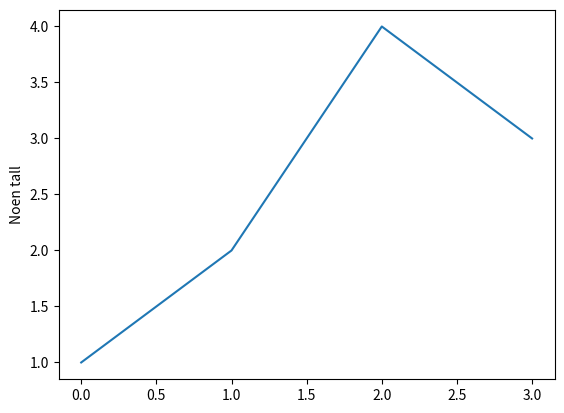

Generate this figure with matplotlib: (Note: this script raises an exception after producing the figure.)
#!/usr/bin/env python
# coding: utf-8

#  <nav class="navbar navbar-default">
#   <div class="container-fluid">
#     <div class="navbar-header">
#       <a class="navbar-brand" href="_Oving10.ipynb">Øving 10</a>
#     </div>
#     <ul class="nav navbar-nav">
#     <li ><a href="Rekursjon.ipynb">Rekursjon (Obligatorisk TDT4109)</a></li>
#     <li class="active"><a href="Matplotlib.ipynb">Matplotlib (Obligatorisk TDT4110)</a></li>
#     <li ><a href="Eksamen%202012.ipynb">Eksamen Python 2012</a></li>
#     <li ><a href="Sudoku.ipynb">Sudoku</a></li>
#     <li ><a href="numpy-arrays%20og%20matplotlib.ipynb">Numpy-arrays og matplotlib (TDT4110)</a></li>
#     <li ><a href="Bokanalyse%20med%20plotting.ipynb">Bokanalyse med plotting (TDT4110)</a></li>
#     <li ><a href="Sjakk.ipynb">Sjakk</a></li>
#     </ul>
#   </div>
# </nav>
# 
# 
# # Grunnleggende om plotting (Obligatorisk TDT4110)
# 
# **Læringsmål:**
# - Plotting

# ## Tutorial om plotting
# 
# Det kan være lurt å lese denne før du begynner på oppgaven under.

# For å tegne grafer er vi nødt til å bruke ekstrafunksjoner som er utenfor "standard python". Disse funksjonene er lagret i såkalte *bibliotek*, som er kode andre har laget og som vi kan bruke. Biblioteket vi skal bruke for å plotte grafer heter `matplotlib`.
# 
# Ofte er det ikke nødvendig å vite alt om hvordan et bibliotek fungerer, men heller hvordan man bruker det. Dette kan man finne ut av ved for eksempel å google eksempler på bruk (tutorials) eller lese dokumentasjonen for biblioteket. Den offisielle oversikten over matplotlib (fra de som har laget det) ligger for eksempel [her](https://matplotlib.org/3.1.1/contents.html). Denne inneholder informasjon om alt det er mulig å bruke matplotlib til (som er veldig mye!) og trengs ikke å leses for å kunne følge med videre i dette dokumentet.
# 
# ## Importering av matplotlib
# 
# For å kunne bruke biblioteket `matplotlib` må vi først *importere* det. I vårt tilfelle trenger vi ikke å importere hele matplotlib, men bare delen `pyplot` som er den delen som lar oss tegne grafer. Denne importerer vi i koden under og kaller for `plt`. Dette gjør at vi senere kun trenger å skrive `plt` i stedet for `matplotlib.pyplot`.

# In[4]:


import matplotlib.pyplot as plt
get_ipython().run_line_magic('matplotlib', 'inline')


# `%matplotlib inline` gjør at grafene vises direkte i dokumentet. Uten denne vil du ikke kunne se grafene.
# 
# ## Nå: La oss tegne noen grafer! :D
# Under ser du et eksempel på en enkel kode som tegner en graf. Dette eksempelet består av tre kodelinjer som alle bruker `pyplot` fra `matplotlib`-biblioteket (som vi har døpt om til `plt`)
# 
# - Funksjonen `plt.plot` tar inn en liste med verdier som blir y-verdiene i grafen.
# - Funksjonen `plt.ylabel` brukes for å sette teksten som skal være på y-aksen.
# - Funksjonen `plt.show` brukes for å vise grafen
# 
# **Kjør koden under og se hva som skjer!** Prøv gjerne også å endre verdiene og kjøre koden på nytt

# In[ ]:


import matplotlib.pyplot as plt
get_ipython().run_line_magic('matplotlib', 'inline')

plt.plot([1, 2, 4, 3])
plt.ylabel('Noen tall')
plt.show()


# Det verdt å merke seg at listen som `plt.plot` tar inn også kan være en variabel. Dette er gjort i eksemepelet under. Her spørr vi brukeren om 4 tall og plotter disse tallene inn i en graf.
# 
# **Kjør koden under og se om du forstår hvordan den fungerer**

# In[ ]:


import matplotlib.pyplot as plt
get_ipython().run_line_magic('matplotlib', 'inline')

numbers = []
for x in range(4):
    number = int(input("Skriv inn et tall: "))
    numbers.append(number)

plt.plot(numbers)
plt.ylabel('Tallene du skrev inn')
plt.show()


# Det virker kanskje som om `plt.plot` ikke er så nyttig, siden alle punktene kun har 1 mellom seg på x-aksen. Dette er feil. Funksjonen har faktisk et hav av muligheter! Vi kan for eksempel spesifisere punkter både på x-aksen og y-aksen ved å gi inn to lister til funksjonen. I tillegg kan vi bruke funksjonen `plt.axis` for å bestemme hva som skal være startverdi og sluttverdi for aksene.
# 
# **Kjør koden under og prøv å endre verdiene for å se hva som skjer!** Prøv gjerne også å se hva som skjer hvis man har x-verdier som ikke er i stigende rekkefølge som nå.

# In[ ]:


import matplotlib.pyplot as plt
get_ipython().run_line_magic('matplotlib', 'inline')

x_verdier = [2,4,8,16]
y_verdier = [4,2,9,3]
plt.plot(x_verdier, y_verdier)
plt.axis([0, 20, 0, 15]) # x-aksen går her fra 0 til 20, mens y-aksen går fra 0 til 15
plt.show()


# Det er også mulig å lage punkter i stedet for linjer. Her må det legges med en streng i et spesielt format til `plt.plot`. I eksempelet under betyr strengen `"ro"` at vi bruker røde prikker. `r` for *red*, `o` for *runding*.
# 
# **Kjør koden under og se hva som skjer!** Prøv også å bytte ut `'ro'` med andre strenger, som `'g-'`, `'b^'`, `'r--'`, `'k:`' og `'ys'`

# In[ ]:


import matplotlib.pyplot as plt
get_ipython().run_line_magic('matplotlib', 'inline')

plt.plot([1, 2, 3, 4], [1, 4, 9, 16], 'ro')
plt.axis([0, 6, 0, 20])
plt.show()


# Dette gjør at vi også kan plotte flere grafer oppå hverandre og skille mellom de, som i eksempelet under:

# In[ ]:


import matplotlib.pyplot as plt
get_ipython().run_line_magic('matplotlib', 'inline')

plt.plot([0, 1, 2, 3, 4, 5], [0, 1, 2, 3, 4, 5], 'r-')
plt.plot([0, 1, 2, 3, 4, 5], [0, 1, 4, 9, 16, 25], 'b-')
plt.axis([0, 6, 0, 26])
plt.show()


# # Oppgave: Plotting av sinus-funksjon

# I denne oppgaven skal du plotte en sinus-funksjon. Vi kan ikke plotte funksjonen direkte uten videre som vi ville gjort i geogebra, så vi må i stedet lage et stort antall punkter og plotte disse punktene. Vi gjør dette et steg av gangen.

# ## Oppgave a

# Lag en liste som heter `x_verdier` som inneholder alle verdiene fra og med `0.0` til og med `30.0` med et mellomrom på `0.1`. Print deretter ut x-verdiene. Har du gjort alt riktig skal utskriften være:
# 
# ```
# [0.0, 0.1, 0.2, ... 29.8, 29.9, 30.0]
# ```
# Listen skal altså inneholde 301 tall hvor ```...``` er resten av tallene.
# 
# 
# ***Skriv koden din under:***

# In[1]:


x_verdier=[x/10 for x in range(301)]
print(x_verdier)


# #### Hint:

# `range` i python fungerer ikke med desimaltall, så det kan være lurt å lage en tom liste for så å legge til elementer i lista ved hjelp av en løkke. 

# ## Oppgave b

# Nå skal du lage en ny liste som heter `y_verdier`. Denne skal inneholde `sin(x)` for alle x-verdiene i `x_verdier`. 
# 
# For å ta sinus av et tall kan du importere biblioteket `math`, for så å bruke funksjonen `math.sin` som her:
# ``` python
# import math
# math.sin(3) # Vil returnere sin(3), hvor 3 er en verdi i radianer
# ```
# 
# Når du har laget `y_verdier` printer du listen. Hvis du har gjort alt riktig skal utskriften være:
# ```
# [[0.0, 0.09983341664682815, 0.19866933079506122, ... -0.9989818049469494, -0.9984950306638146, -0.9880316240928618]
# ```
# Denne listen skal også ha en lengde på 301 tall. `...` er resten av tallene
# 
# ***Skriv koden din under:***

# In[3]:


import math
y_verdier=[math.sin(x) for x in x_verdier]
print(y_verdier)


# #### Hint:

# Det kan være lurt å starte med en ny tom liste for så å iterere gjennom listen du lagde i oppgave a med en løkke.

# ## Oppgave c

# Du skal nå plotte punktene du har definert i oppgave a og oppgave b. Grafen skal lages med `x_verdier` som x-verdier, `y_verdier` som y-verdier og være en rød linje. Hvis du lurer på hvordan du tegner grafer, les tutorial på toppen.
# 
# ***Skriv koden din under:***

# In[6]:


plt.plot(x_verdier, y_verdier)
plt.show()

